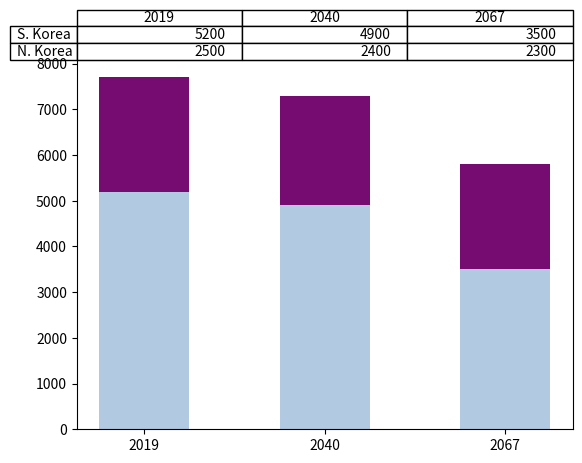

Here is the Python script that generated this plot:
#graph_table.py
import matplotlib.pyplot as plt
import numpy as np

data = [[5200, 4900, 3500], # 남한인구수
          [2500, 2400, 2300]] # 북한인구수
행표시 = ['S. Korea', 'N. Korea']
열표시 = ["2019", "2040", "2067"]
x = [1, 2, 3]
Nrow, Ncol = len(data), len(data[0])
colors = plt.cm.BuPu(np.linspace(0.3, 0.9, Nrow)) # 색깔모음
#colors = ['blue', 'red'] # 색깔모음을 이런 식으로 지정할 수도 ..
#colors = colors[::-1] # 색깔의 순서를 거꾸로 하려면
#data.reverse() # data를 세로방향으로 대칭이동하려면 
y_offset = np.zeros(Ncol)
for m in range(Nrow):
    plt.bar(x, data[m], bottom=y_offset, width=0.5, color=colors[m]) 
    y_offset += data[m]
plt.table(cellText=data, colLabels=열표시, rowLabels=행표시, loc='top')
plt.xticks(ticks=x, labels=열표시)
#plt.axis('off') # 축을 제거하려면 맨 앞의 #를 지워서 (uncomment) 활성화시켜
plt.show()
